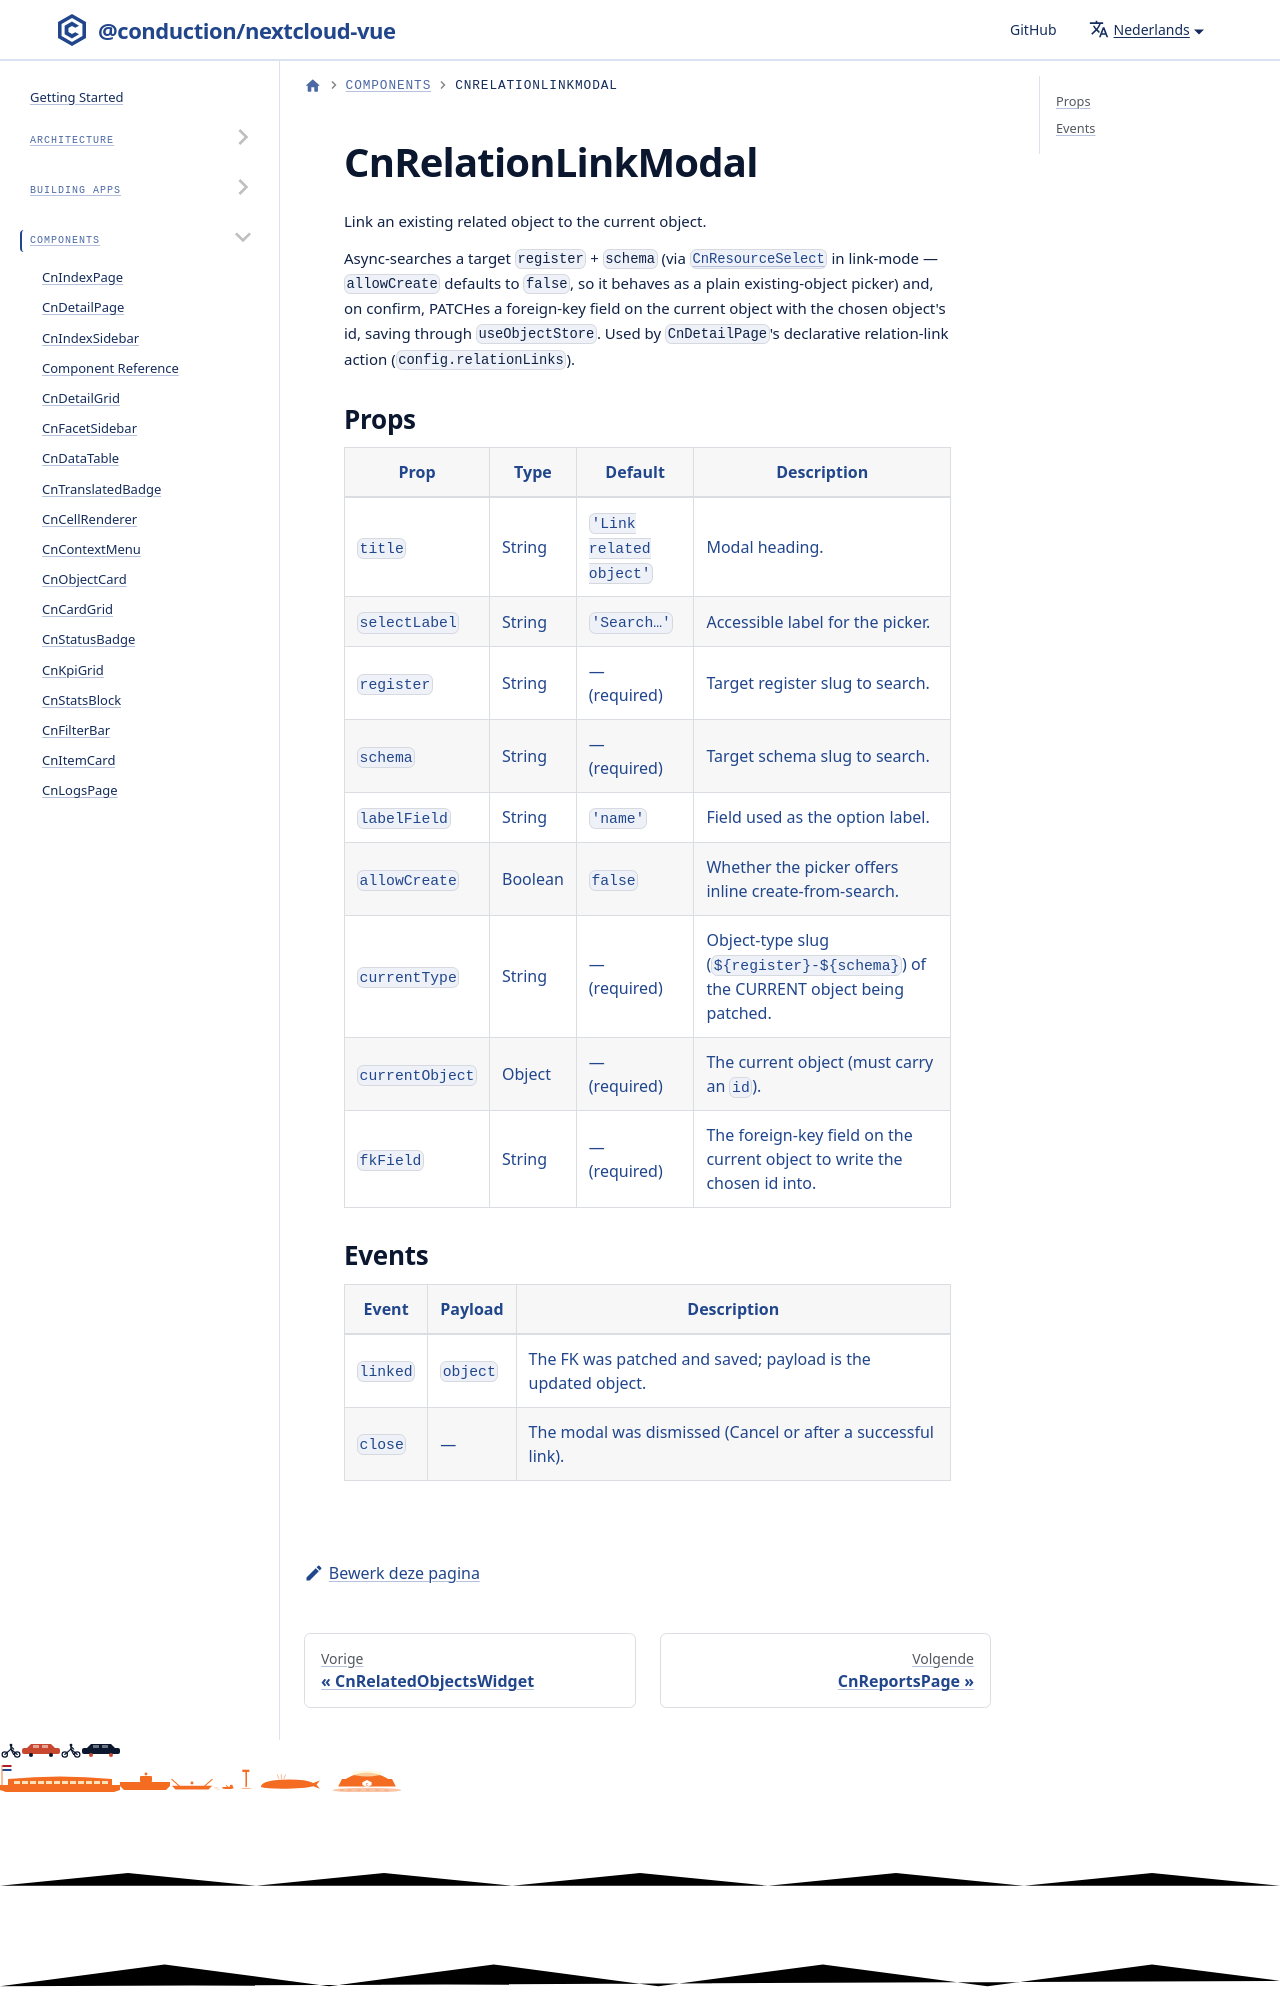

repository: ConductionNL/nextcloud-vue · page: nl/docs/components/cn-relation-link-modal/index.html · generator: docusaurus

# CnRelationLinkModal

Link an existing related object to the current object.

Async-searches a target `register` + `schema` (via
[`CnResourceSelect`](./cn-resource-select.md) in link-mode — `allowCreate`
defaults to `false`, so it behaves as a plain existing-object picker) and, on
confirm, PATCHes a f
